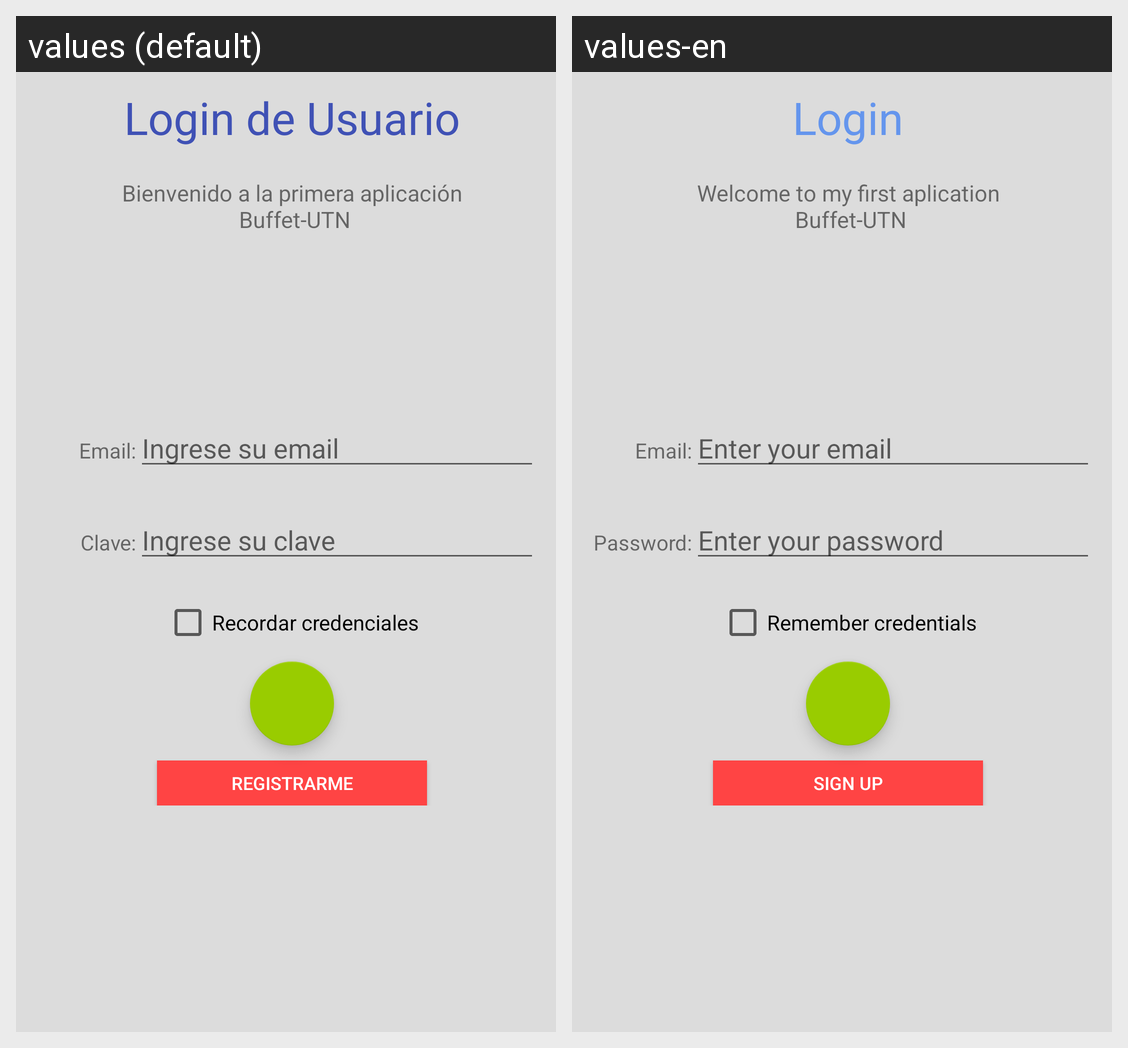

For this localized Android screen grid, give each drawn string resource with its value in every locale shown.
Android screen res/layout/activity_login.xml rendered under 2 locales, left to right: values (default), values-en. Device: Nexus 5 (rendered at 1080×1920; each locale shown at half size, 540×960, under a caption strip naming it); theme AppTheme.
Strings drawn on this screen, with the default value and each locale's value (text and hints the layout hard-codes, and strings that could not be matched under every locale, appear in the picture but are not listed):

tvTituloLogin
  values: Login de Usuario
  values-en: Login

tvSubTituloLogin
  values: Bienvenido a la primera aplicación
       Buffet-UTN
  values-en: Welcome to my first aplication
       Buffet-UTN

tvEmail
  values: Email:
  values-en: Email:

etEmail
  values: Ingrese su email
  values-en: Enter your email

tvClave
  values: Clave:
  values-en: Password:

etClave
  values: Ingrese su clave
  values-en: Enter your password

chkRecordarme
  values: Recordar credenciales
  values-en: Remember credentials

btnRegistrarme
  values: REGISTRARME
  values-en: SIGN UP
